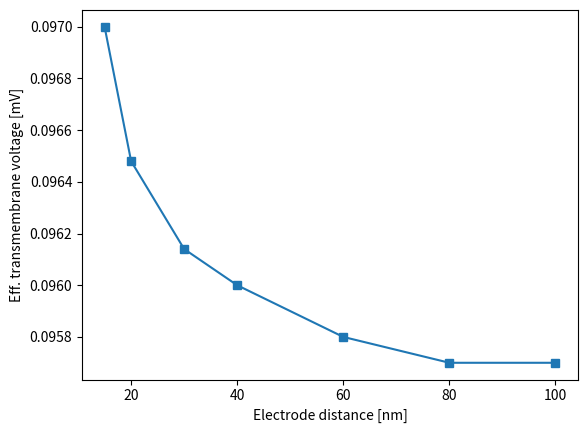

Recreate this plot in Python.
# rx = 15 probably much too low
ry = [700, 600, 500, 400, 300, 200, 150, 100, 75, 50, 25, 15, 11]
bV = [0.0397, 0.0435, 0.0480, 0.0536, 0.0588, 0.0698, 0.0756, 0.0813, 0.0853, 0.0897, 0.0946, 0.0967, 0.09837]
i = [194, 213, 235, 262, 288, 341, 368, 451, 472, 497, 524, 534, 539]

# rx = ry this should be enough but scales badly..
ry = [100, 80, 60, 40, 30, 20, 15]
bV = [0.0957, 0.0957, 0.0958, 0.0960, 0.09614, 0.09648, 0.09700]
i = [466, 467, 466, 464, 467, 468, 468, 470]

# at this point i have no claim at all that the membrane potential is effectively reduced by a factor 10 or more :(
# but we can still reduce the diffusion constant by a factor 10 :)

import matplotlib.pyplot as plt

fname = "effbV.eps"

#plt.loglog(ry,bV,'s-')
#plt.semilogx(ry,bV,'s-')
plt.plot(ry,bV,'s-')
plt.xlabel("Electrode distance [nm]")
plt.ylabel("Eff. transmembrane voltage [mV]")
plt.show()

